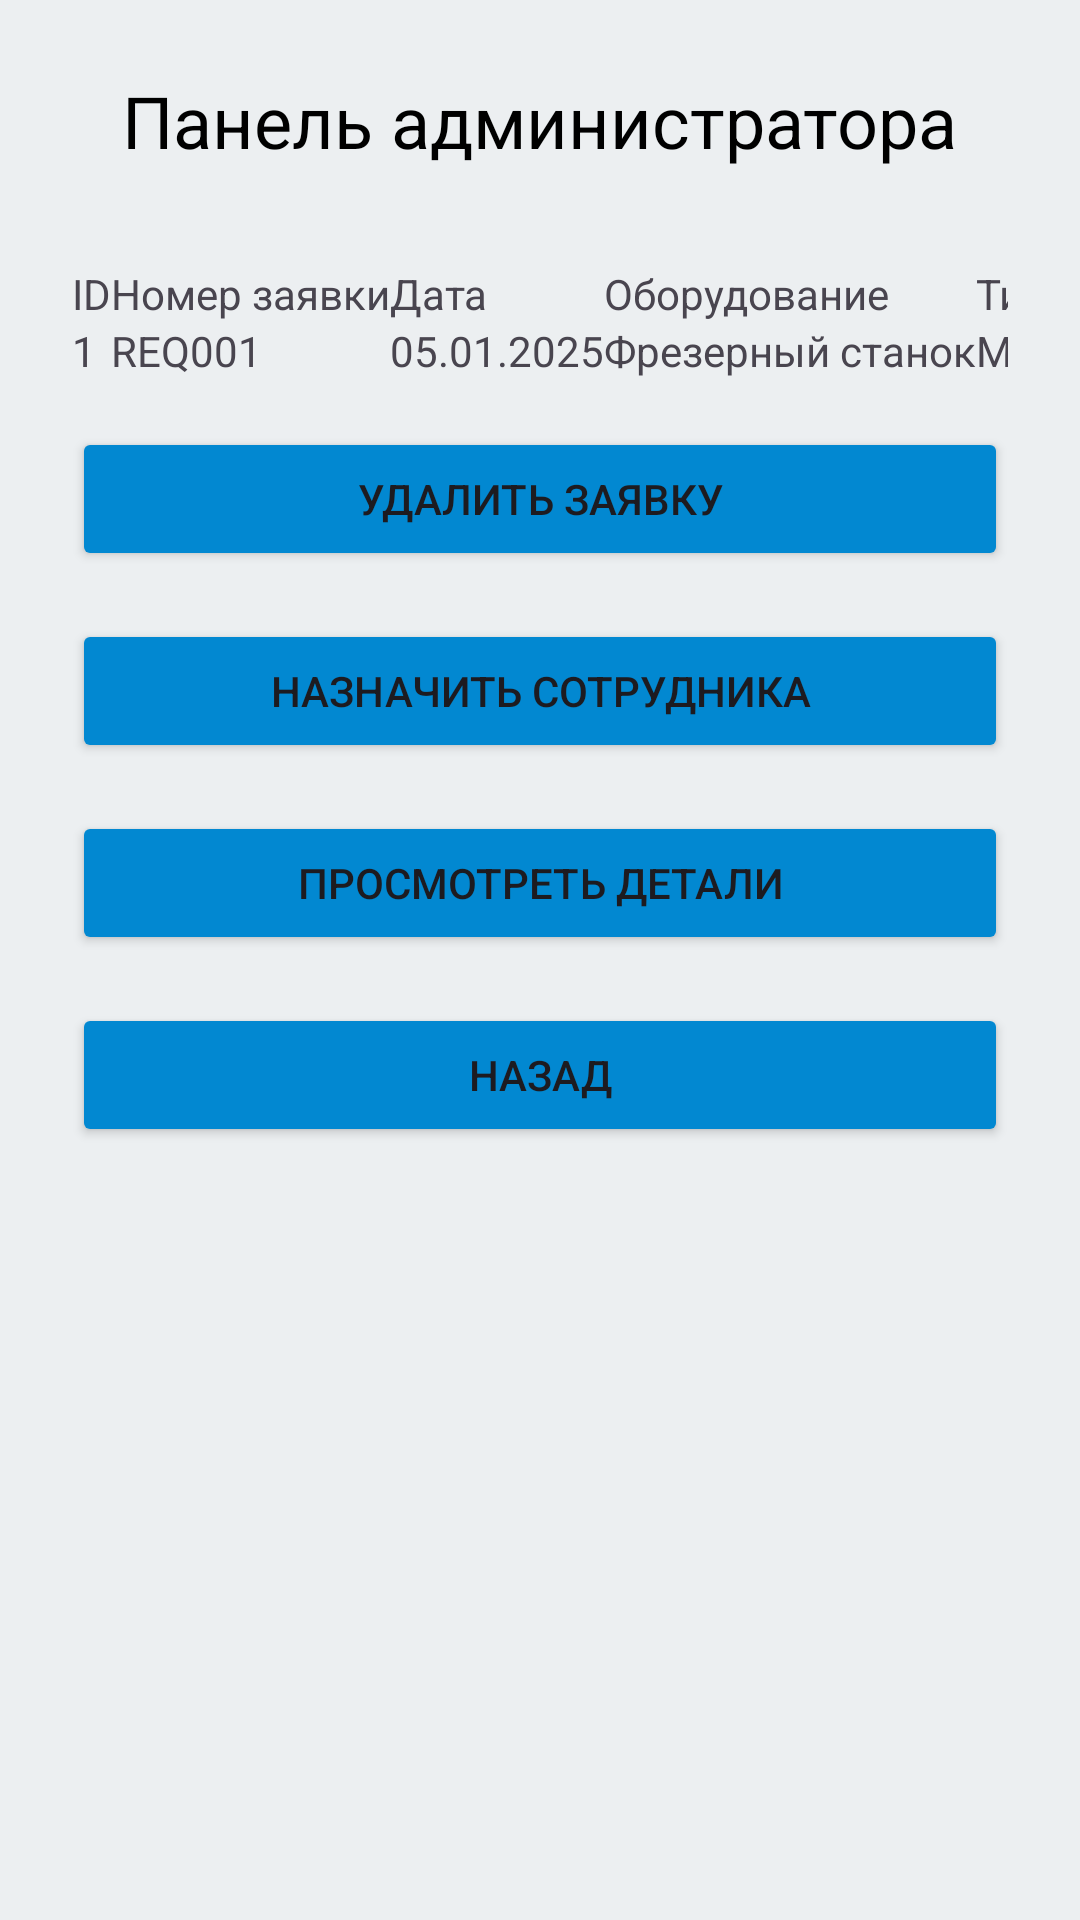

Produce the Android XML layout that renders to this screen, including the resource entries it uses.
<!-- AndroidManifest.xml: application theme Theme.PROJ -->
<!-- res/layout/content_client.xml -->
<?xml version="1.0" encoding="utf-8"?>
<ScrollView xmlns:android="http://schemas.android.com/apk/res/android"
    android:layout_width="match_parent"
    android:layout_height="match_parent"
    android:background="@color/backgroundColor"
    android:padding="24dp">

    <LinearLayout
        android:layout_width="match_parent"
        android:layout_height="wrap_content"
        android:orientation="vertical">

        <TextView
            android:layout_width="wrap_content"
            android:layout_height="wrap_content"
            android:text="Панель администратора"
            android:textSize="24sp"
            android:textColor="@color/textColor"
            android:layout_gravity="center"
            android:layout_marginBottom="32dp"/>

        
        <TableLayout
            android:layout_width="match_parent"
            android:layout_height="wrap_content"
            android:stretchColumns="*">

            <TableRow>
                <TextView android:text="ID"/>
                <TextView android:text="Номер заявки"/>
                <TextView android:text="Дата"/>
                <TextView android:text="Оборудование"/>
                <TextView android:text="Тип неисправности"/>
                <TextView android:text="Клиент"/>
                <TextView android:text="Статус"/>
                <TextView android:text="Сотрудник"/>
            </TableRow>

            
            <TableRow>
                <TextView android:text="1"/>
                <TextView android:text="REQ001"/>
                <TextView android:text="05.01.2025"/>
                <TextView android:text="Фрезерный станок"/>
                <TextView android:text="Механическая"/>
                <TextView android:text="Алексей Иванов"/>
                <TextView android:text="Выполнено"/>
                <TextView android:text="Ольга Кузнецова"/>
            </TableRow>

            
        </TableLayout>

        
        <Button
            android:id="@+id/deleteButton"
            android:layout_width="match_parent"
            android:layout_height="wrap_content"
            android:layout_marginTop="16dp"
            android:backgroundTint="@color/buttonColor"
            android:text="Удалить заявку" />

        <Button
            android:id="@+id/assignButton"
            android:layout_width="match_parent"
            android:layout_height="wrap_content"
            android:layout_marginTop="16dp"
            android:backgroundTint="@color/buttonColor"
            android:text="Назначить сотрудника" />

        <Button
            android:id="@+id/detailsButton"
            android:layout_width="match_parent"
            android:layout_height="wrap_content"
            android:layout_marginTop="16dp"
            android:backgroundTint="@color/buttonColor"
            android:text="Просмотреть детали" />

        <Button
            android:id="@+id/back_button"
            android:layout_width="match_parent"
            android:layout_height="wrap_content"
            android:layout_marginTop="16dp"
            android:backgroundTint="@color/buttonColor"
            android:text="Назад" />
    </LinearLayout>
</ScrollView>
<!-- resources referenced by this layout -->
<resources>
  <color name="backgroundColor">#ECEFF1</color>
  <color name="buttonColor">#0288D1</color>
  <color name="textColor">#000000</color>
  <style name="Theme.PROJ" parent="Base.Theme.PROJ" />
  <style name="Base.Theme.PROJ" parent="Theme.Material3.DayNight.NoActionBar">
          
          
      </style>
</resources>
